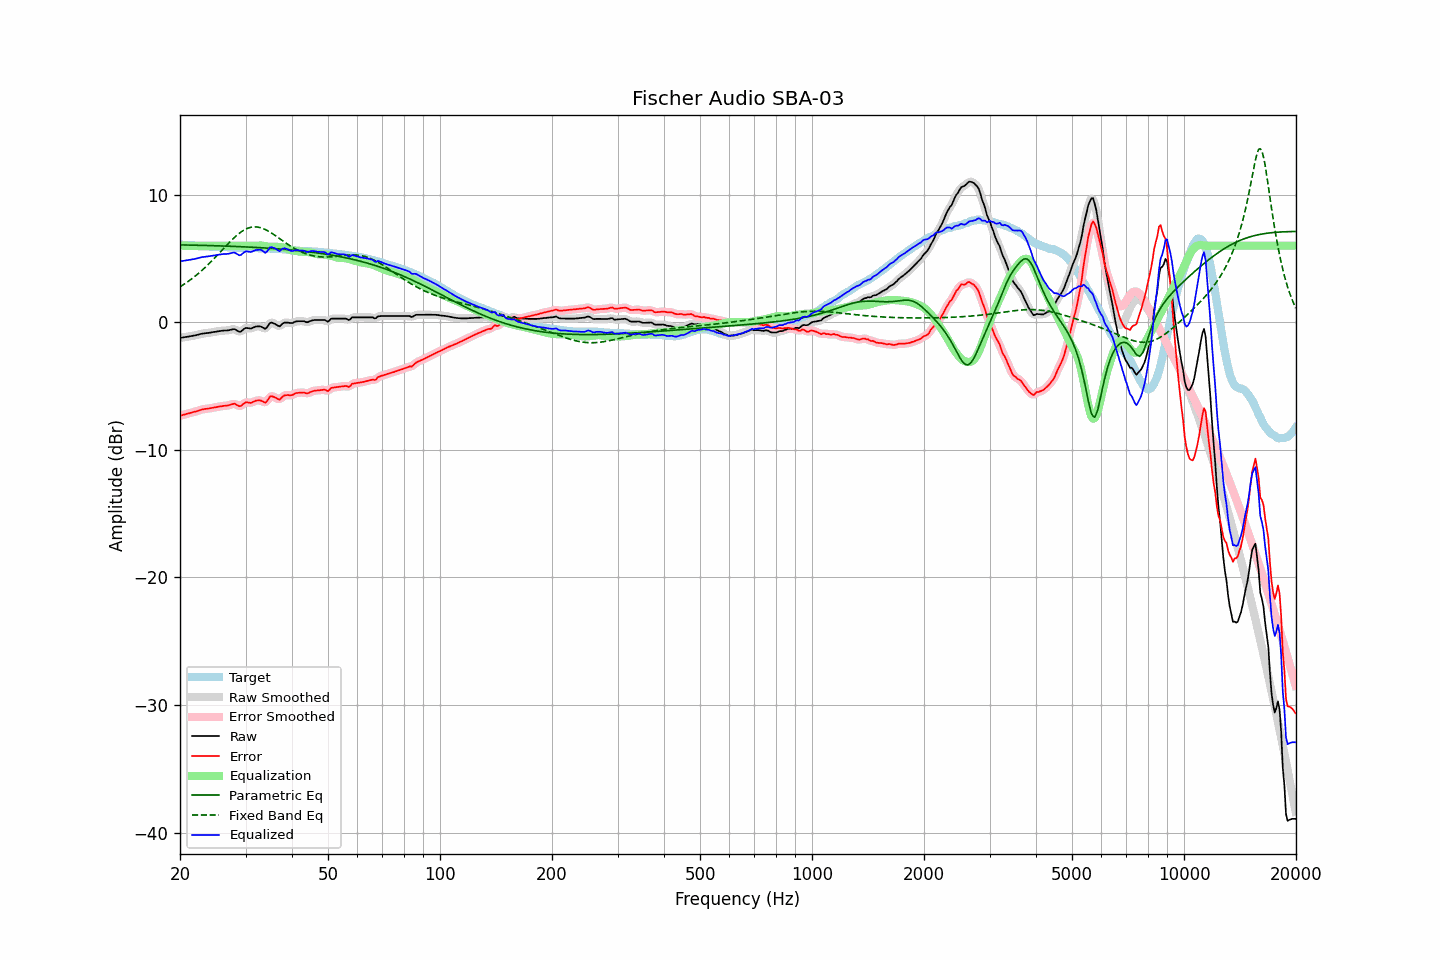

Source data for this figure (header and first rows):
frequency, raw, error, smoothed, error_smoothed, equalization, parametric_eq, fixed_band_eq, equalized_raw, equalized_smoothed, target
20.00, -1.23, -7.33, -1.23, -7.33, 6.00, 6.07, 2.77, 4.77, 4.77, 6.10
20.20, -1.21, -7.30, -1.21, -7.29, 6.00, 6.06, 2.85, 4.79, 4.79, 6.09
20.40, -1.19, -7.26, -1.19, -7.26, 6.00, 6.06, 2.93, 4.81, 4.81, 6.07
20.61, -1.17, -7.23, -1.17, -7.22, 6.00, 6.06, 3.02, 4.83, 4.83, 6.06
20.81, -1.15, -7.19, -1.15, -7.19, 6.00, 6.06, 3.10, 4.85, 4.85, 6.04
21.02, -1.13, -7.16, -1.13, -7.16, 6.00, 6.05, 3.19, 4.87, 4.87, 6.03
21.23, -1.11, -7.12, -1.11, -7.12, 6.00, 6.05, 3.28, 4.89, 4.89, 6.02
21.44, -1.09, -7.09, -1.08, -7.09, 6.00, 6.05, 3.38, 4.91, 4.92, 6.01
21.66, -1.06, -7.04, -1.06, -7.05, 6.00, 6.04, 3.47, 4.94, 4.94, 5.99
21.87, -1.04, -7.02, -1.04, -7.02, 6.00, 6.04, 3.57, 4.96, 4.96, 5.99
22.09, -1.02, -6.99, -1.01, -6.99, 6.00, 6.04, 3.67, 4.98, 4.99, 5.98
22.31, -0.99, -6.95, -0.98, -6.95, 6.00, 6.04, 3.78, 5.01, 5.02, 5.97
22.54, -0.95, -6.90, -0.95, -6.90, 6.00, 6.03, 3.88, 5.05, 5.05, 5.95
22.76, -0.92, -6.86, -0.92, -6.86, 6.00, 6.03, 3.99, 5.08, 5.08, 5.94
22.99, -0.89, -6.83, -0.89, -6.83, 6.00, 6.03, 4.11, 5.11, 5.11, 5.94
23.22, -0.88, -6.81, -0.87, -6.81, 6.00, 6.02, 4.22, 5.12, 5.13, 5.93
23.45, -0.86, -6.79, -0.86, -6.79, 6.00, 6.02, 4.34, 5.14, 5.14, 5.93
23.69, -0.85, -6.78, -0.84, -6.77, 6.00, 6.02, 4.46, 5.15, 5.16, 5.93
23.92, -0.83, -6.76, -0.83, -6.76, 6.00, 6.01, 4.58, 5.17, 5.17, 5.93
24.16, -0.81, -6.74, -0.81, -6.74, 6.00, 6.01, 4.71, 5.19, 5.19, 5.93
24.40, -0.79, -6.71, -0.78, -6.71, 6.00, 6.00, 4.83, 5.21, 5.22, 5.93
24.65, -0.76, -6.68, -0.76, -6.69, 6.00, 6.00, 4.96, 5.24, 5.24, 5.93
24.89, -0.74, -6.66, -0.74, -6.66, 6.00, 6.00, 5.09, 5.26, 5.26, 5.93
25.14, -0.72, -6.64, -0.71, -6.64, 6.00, 5.99, 5.23, 5.28, 5.29, 5.93
25.39, -0.70, -6.62, -0.70, -6.62, 6.00, 5.99, 5.36, 5.30, 5.30, 5.92
25.65, -0.68, -6.59, -0.68, -6.60, 6.00, 5.98, 5.50, 5.32, 5.32, 5.91
25.91, -0.67, -6.58, -0.66, -6.58, 6.00, 5.98, 5.63, 5.33, 5.34, 5.91
26.16, -0.66, -6.56, -0.66, -6.56, 6.00, 5.98, 5.77, 5.34, 5.34, 5.90
26.43, -0.65, -6.55, -0.65, -6.55, 6.00, 5.97, 5.90, 5.35, 5.35, 5.90
26.69, -0.65, -6.54, -0.64, -6.53, 6.00, 5.97, 6.03, 5.35, 5.36, 5.89
26.96, -0.64, -6.51, -0.63, -6.51, 6.00, 5.96, 6.17, 5.36, 5.37, 5.88
27.23, -0.61, -6.48, -0.61, -6.48, 6.00, 5.96, 6.29, 5.39, 5.39, 5.88
27.50, -0.58, -6.44, -0.57, -6.43, 6.00, 5.95, 6.42, 5.42, 5.43, 5.87
27.77, -0.55, -6.40, -0.55, -6.40, 6.00, 5.95, 6.54, 5.45, 5.45, 5.85
28.05, -0.54, -6.38, -0.56, -6.41, 6.00, 5.94, 6.66, 5.46, 5.44, 5.84
28.33, -0.62, -6.46, -0.62, -6.46, 6.00, 5.94, 6.78, 5.38, 5.38, 5.84
28.62, -0.69, -6.52, -0.69, -6.53, 6.00, 5.93, 6.89, 5.31, 5.31, 5.84
28.90, -0.76, -6.58, -0.73, -6.56, 6.00, 5.93, 6.98, 5.24, 5.27, 5.83
29.19, -0.72, -6.55, -0.70, -6.53, 6.00, 5.92, 7.08, 5.28, 5.30, 5.84
29.48, -0.61, -6.44, -0.61, -6.45, 6.00, 5.92, 7.16, 5.39, 5.39, 5.83
29.78, -0.51, -6.34, -0.52, -6.35, 6.00, 5.91, 7.24, 5.49, 5.48, 5.83
30.08, -0.44, -6.27, -0.46, -6.29, 6.00, 5.90, 7.30, 5.56, 5.54, 5.83
30.38, -0.46, -6.28, -0.46, -6.29, 6.00, 5.90, 7.36, 5.54, 5.54, 5.83
30.68, -0.48, -6.30, -0.47, -6.30, 6.00, 5.89, 7.40, 5.52, 5.53, 5.83
30.99, -0.50, -6.32, -0.48, -6.30, 6.00, 5.89, 7.44, 5.50, 5.52, 5.82
31.30, -0.45, -6.27, -0.45, -6.27, 6.00, 5.88, 7.46, 5.55, 5.55, 5.82
31.61, -0.40, -6.22, -0.40, -6.22, 6.00, 5.87, 7.48, 5.60, 5.60, 5.82
31.93, -0.34, -6.16, -0.35, -6.17, 6.00, 5.87, 7.47, 5.66, 5.65, 5.82
32.24, -0.33, -6.13, -0.32, -6.13, 6.00, 5.86, 7.47, 5.67, 5.68, 5.81
32.57, -0.33, -6.13, -0.32, -6.12, 6.01, 5.85, 7.44, 5.68, 5.69, 5.80
32.89, -0.33, -6.13, -0.34, -6.14, 6.02, 5.84, 7.42, 5.69, 5.68, 5.80
33.22, -0.38, -6.17, -0.40, -6.20, 6.01, 5.84, 7.38, 5.63, 5.61, 5.80
33.55, -0.45, -6.24, -0.46, -6.25, 5.99, 5.83, 7.33, 5.55, 5.53, 5.80
33.89, -0.53, -6.31, -0.47, -6.26, 5.97, 5.82, 7.27, 5.44, 5.49, 5.78
34.23, -0.42, -6.20, -0.39, -6.17, 5.94, 5.81, 7.21, 5.53, 5.56, 5.78
34.57, -0.23, -6.00, -0.24, -6.01, 5.92, 5.81, 7.14, 5.70, 5.69, 5.78
34.92, -0.05, -5.82, -0.10, -5.87, 5.92, 5.80, 7.07, 5.87, 5.82, 5.77
35.27, -0.03, -5.80, -0.04, -5.81, 5.92, 5.79, 6.99, 5.89, 5.88, 5.77
35.62, -0.08, -5.84, -0.06, -5.82, 5.92, 5.78, 6.90, 5.85, 5.87, 5.77
35.97, -0.13, -5.88, -0.13, -5.88, 5.92, 5.77, 6.82, 5.80, 5.79, 5.75
... 635 more rows
